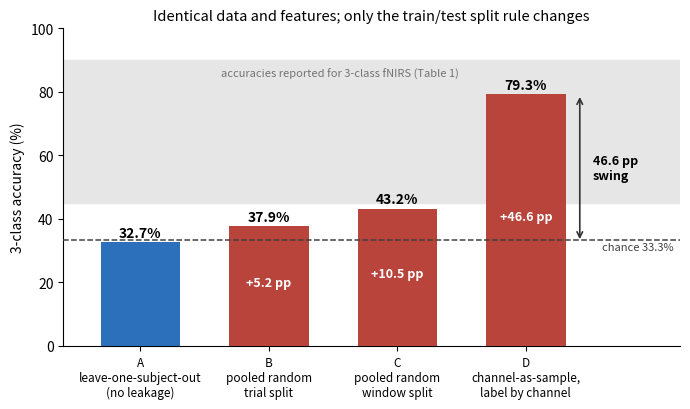

This chart was generated by the following Python code:
"""Figure: the protocol staircase (Table 3 rendered).

Self-contained -- the four accuracies are the published output of leakage_demo.py and
are written here as literals so the figure can be regenerated without re-running the
ablation. If leakage_demo.py is re-run, update ROWS to match; the numbers are asserted
in one place only.

Usage:  python fig_ablation.py [--out fig_ablation.png]
"""

import argparse

import matplotlib
matplotlib.use("Agg")
import matplotlib.pyplot as plt

CHANCE = 100.0 / 3.0

# (label, accuracy %, delta vs A in pp, description).
# The deltas are quoted from leakage_demo.py's own output rather than recomputed from
# the rounded accuracies above -- 37.87 - 32.72 rounds to +5.1, but the unrounded
# difference is +5.2, which is what the manuscript's Table 3 reports.
ROWS = [
    ("A", 32.72, None, "leave-one-subject-out\n(no leakage)"),
    ("B", 37.87, 5.2, "pooled random\ntrial split"),
    ("C", 43.25, 10.5, "pooled random\nwindow split"),
    ("D", 79.28, 46.6, "channel-as-sample,\nlabel by channel"),
]

# The comparison band is restricted to the *three-class* rows of Table 1 (~45% for Ning et
# al., >90% for the classical-ML survey). The two-class rows reach 96.8%, but shading them
# on a three-class accuracy axis would compare across different chance levels.
LIT_LO, LIT_HI = 45.0, 90.0


def main():
    ap = argparse.ArgumentParser()
    ap.add_argument("--out", default="fig_ablation.png")
    ap.add_argument("--dpi", type=int, default=300)
    args = ap.parse_args()

    fig, ax = plt.subplots(figsize=(7.0, 4.2))

    xs = range(len(ROWS))
    accs = [r[1] for r in ROWS]

    # the span of published accuracies, for scale
    ax.axhspan(LIT_LO, LIT_HI, color="0.90", zorder=0)
    ax.text(1.55, LIT_HI - 2.5, "accuracies reported for 3-class fNIRS (Table 1)",
            ha="center", va="top", fontsize=8, color="0.45")

    ax.bar(xs, accs, width=0.62, color=["#2c6fbb"] + ["#b8443c"] * 3, zorder=3)

    # chance line, labelled clear of bar A so the two labels cannot collide
    ax.axhline(CHANCE, ls="--", lw=1.1, color="0.25", zorder=4)
    # below the line and to the right of the last bar -- the only region of the panel that
    # no bar, value label or arrow occupies
    ax.text(4.15, CHANCE - 3.0, "chance 33.3%", fontsize=8, color="0.25", ha="right")

    for x, (lab, acc, delta, _) in zip(xs, ROWS):
        ax.text(x, acc + 1.6, f"{acc:.1f}%", ha="center", fontsize=10,
                fontweight="bold", zorder=5)
        if delta is not None:
            ax.text(x, acc / 2, f"+{delta:.1f} pp", ha="center",
                    fontsize=9, color="white", fontweight="bold", zorder=5)

    # the total swing, annotated
    ax.annotate("", xy=(3.42, accs[0]), xytext=(3.42, accs[-1]),
                arrowprops=dict(arrowstyle="<->", color="0.2", lw=1.2))
    ax.text(3.52, (accs[0] + accs[-1]) / 2, f"{ROWS[-1][2]:.1f} pp\nswing",
            fontsize=9, va="center", fontweight="bold")

    ax.set_xticks(list(xs))
    ax.set_xticklabels([f"{r[0]}\n{r[3]}" for r in ROWS], fontsize=8.5)
    ax.set_ylabel("3-class accuracy (%)")
    ax.set_ylim(0, 100)
    ax.set_xlim(-0.60, 4.20)
    ax.set_title("Identical data and features; only the train/test split rule changes",
                 fontsize=10.5)
    ax.spines[["top", "right"]].set_visible(False)
    fig.tight_layout()
    fig.savefig(args.out, dpi=args.dpi)
    print(f"wrote {args.out}")


if __name__ == "__main__":
    main()
